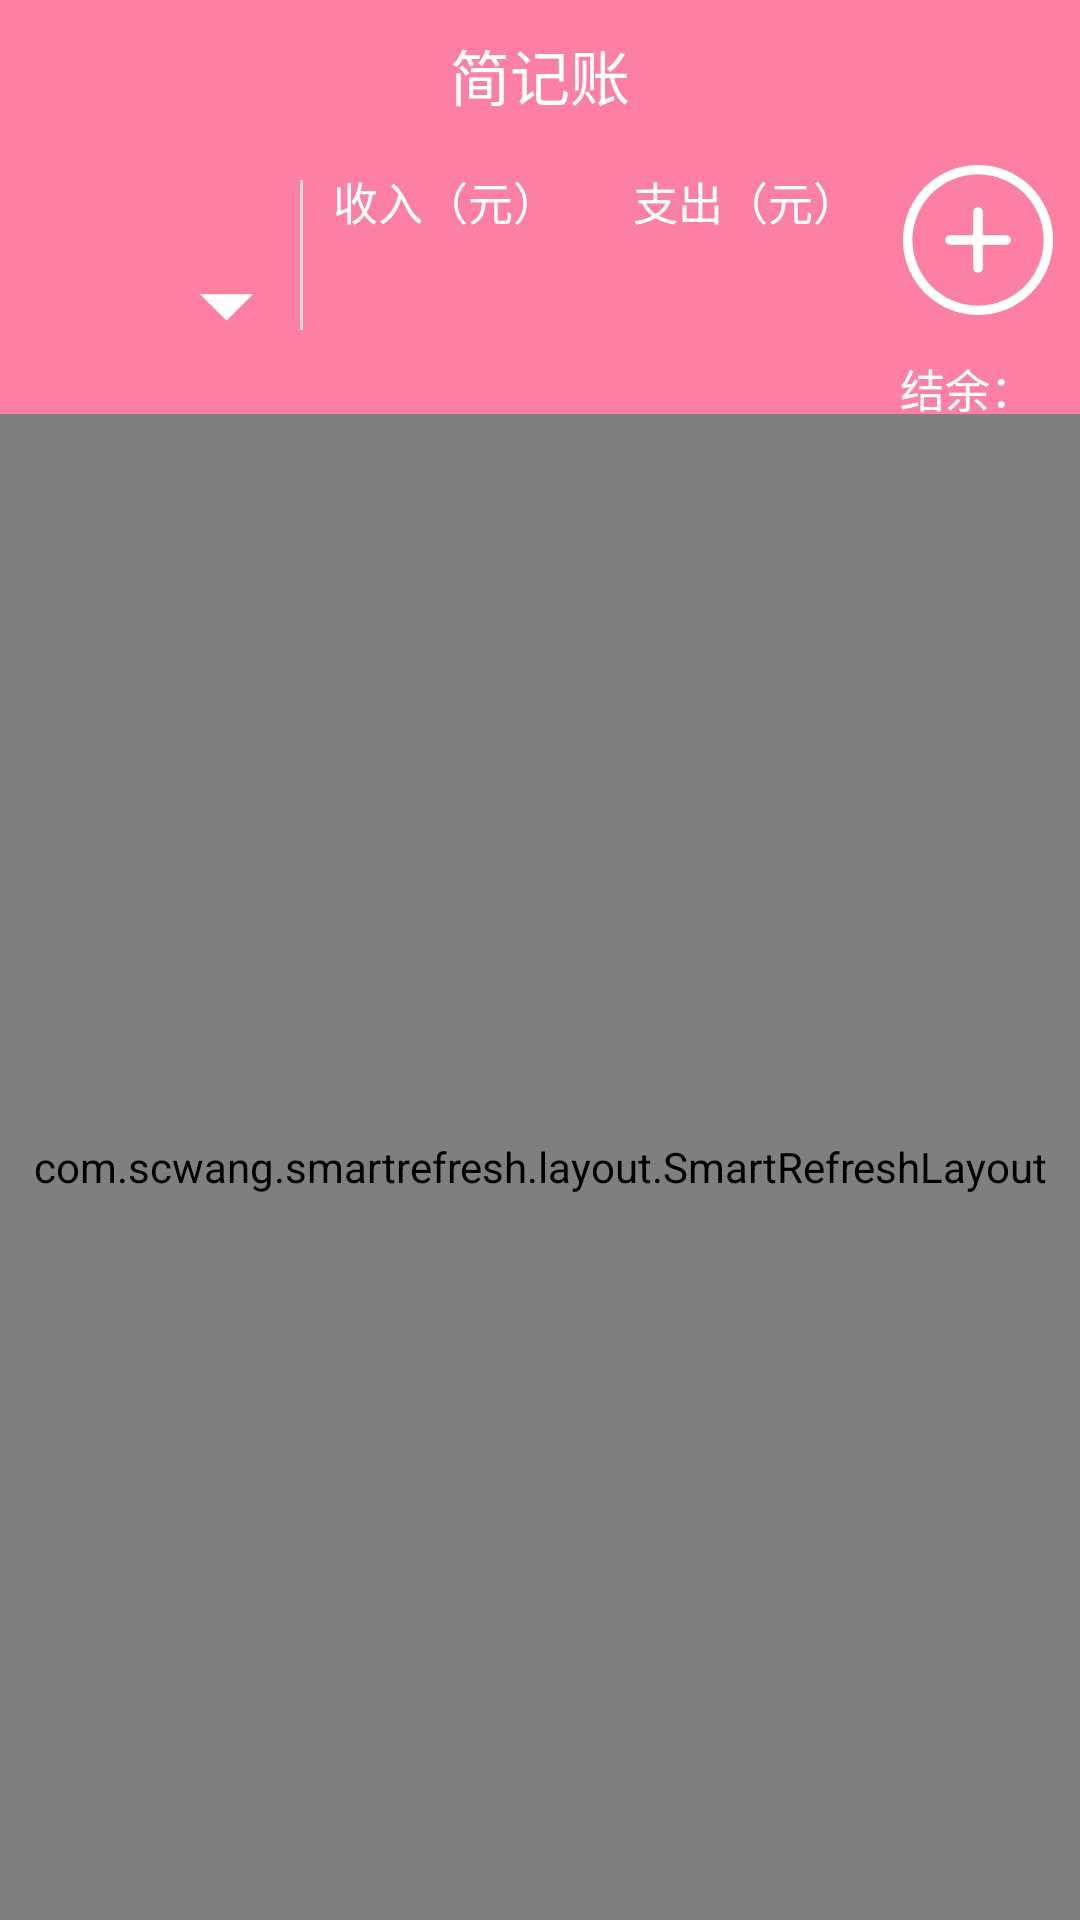

Here is an Android app screen rendered from its layout file. Give the layout XML and the strings, colors and styles it references.
<!-- AndroidManifest.xml: application theme Theme.JIAN_JZ -->
<!-- res/layout/fragment_ledger.xml -->
<?xml version="1.0" encoding="utf-8"?>
<RelativeLayout xmlns:android="http://schemas.android.com/apk/res/android"
    xmlns:tools="http://schemas.android.com/tools"
    tools:context=".ui.Activity.MainActivity"
    android:layout_width="match_parent"
    android:layout_height="match_parent">

    <RelativeLayout
        android:id="@+id/rl_title"
        android:layout_width="match_parent"
        android:layout_height="50dp"
        android:background="@color/app_color">

        <TextView
            android:layout_width="wrap_content"
            android:layout_height="wrap_content"
            android:layout_centerInParent="true"
            android:text="简记账"
            android:textColor="@color/white"
            android:textSize="20sp" />
    </RelativeLayout>

    <RelativeLayout
        android:id="@+id/rl_title2"
        android:layout_width="match_parent"
        android:layout_height="70dp"
        android:layout_below="@+id/rl_title"
        android:background="@color/app_color">
    </RelativeLayout>

    <LinearLayout
        android:id="@+id/ll_titie"
        android:layout_width="match_parent"
        android:layout_height="70dp"
        android:layout_below="@id/rl_title"
        android:orientation="horizontal">
        <LinearLayout
            android:id="@+id/ll_time_select"
            android:layout_width="90dp"
            android:layout_height="70dp"
            android:layout_marginLeft="10dp"
            android:orientation="vertical">
            <TextView
                android:id="@+id/tv_bill_time_year"
                android:layout_width="match_parent"
                android:layout_height="35dp"
                tools:text="2024年"
                android:textSize="18sp"
                android:textColor="@color/white"/>
            <LinearLayout
                android:layout_width="match_parent"
                android:layout_height="35dp"
                android:orientation="horizontal">
                <TextView
                    android:id="@+id/tv_bill_time_month"
                    android:layout_width="48dp"
                    android:layout_height="35dp"
                    tools:text="08月"
                    android:textSize="21sp"
                    android:textColor="@color/white"/>
                <ImageView
                    android:id="@+id/img_bill_time_select"
                    android:layout_width="35dp"
                    android:layout_height="35dp"
                    android:src="@mipmap/icon_timeselect"/>
            </LinearLayout>
        </LinearLayout>

        <View
            android:layout_width="1dp"
            android:layout_height="50dp"
            android:background="#DCDCDC"
            android:layout_marginTop="10dp">
        </View>

        <LinearLayout
            android:layout_width="90dp"
            android:layout_height="50dp"
            android:layout_marginLeft="10dp"
            android:layout_marginTop="6dp"
            android:orientation="vertical">
            <TextView
                android:layout_width="match_parent"
                android:layout_height="25dp"
                android:text="收入（元）"
                android:textSize="15sp"
                android:textColor="@color/white"/>
            <TextView
                android:id="@+id/tv_bill_in"
                android:layout_width="match_parent"
                android:layout_height="25dp"
                android:layout_marginTop="5dp"
                tools:text="1145.14"
                android:textSize="18sp"
                android:textColor="@color/white"/>
        </LinearLayout>

        <LinearLayout
            android:layout_width="90dp"
            android:layout_height="50dp"
            android:layout_marginLeft="10dp"
            android:layout_marginTop="6dp"
            android:orientation="vertical">
            <TextView
                android:layout_width="match_parent"
                android:layout_height="25dp"
                android:text="支出（元）"
                android:textSize="15sp"
                android:textColor="@color/white"/>
            <TextView
                android:id="@+id/tv_bill_out"
                android:layout_width="match_parent"
                android:layout_height="25dp"
                android:layout_marginTop="5dp"
                tools:text="1919.81"
                android:textSize="18sp"
                android:textColor="@color/white"/>
        </LinearLayout>

        <ImageView
            android:id="@+id/img_bill_add"
            android:layout_width="50dp"
            android:layout_height="50dp"
            android:layout_marginTop="5dp"
            android:src="@mipmap/icon_add"/>
    </LinearLayout>

    <RelativeLayout
        android:id="@+id/rl_titie2"
        android:layout_width="match_parent"
        android:layout_height="18dp"
        android:layout_below="@+id/rl_title2"
        android:background="@color/app_color">
        <TextView
            android:layout_width="wrap_content"
            android:layout_height="wrap_content"
            android:layout_toLeftOf="@id/tv_bill_remainder"
            android:layout_alignBaseline="@id/tv_bill_remainder"
            android:text="结余："
            android:textSize="15sp"
            android:textColor="@color/white"/>
        <TextView
            android:id="@+id/tv_bill_remainder"
            android:layout_width="wrap_content"
            android:layout_height="match_parent"
            android:layout_alignParentRight="true"
            android:layout_marginRight="15dp"
            tools:text="1145.14"
            android:textSize="15sp"
            android:textColor="@color/white"/>
    </RelativeLayout>

    <com.scwang.smartrefresh.layout.SmartRefreshLayout
        android:layout_width="match_parent"
        android:layout_height="match_parent"
        android:layout_below="@+id/rl_titie2">

        <com.scwang.smartrefresh.layout.header.BezierRadarHeader
            android:layout_width="match_parent"
            android:layout_height="match_parent">
        </com.scwang.smartrefresh.layout.header.BezierRadarHeader>

        <androidx.recyclerview.widget.RecyclerView
            android:id="@+id/rcv_bill_list"
            android:layout_width="match_parent"
            android:layout_height="wrap_content"
            android:layout_below="@+id/ll_titie">
        </androidx.recyclerview.widget.RecyclerView>

        <com.scwang.smartrefresh.layout.footer.ClassicsFooter
            android:layout_width="match_parent"
            android:layout_height="match_parent">
        </com.scwang.smartrefresh.layout.footer.ClassicsFooter>

    </com.scwang.smartrefresh.layout.SmartRefreshLayout>

</RelativeLayout>
<!-- resources referenced by this layout -->
<resources>
  <color name="app_color">#fc80a3</color>
  <color name="white">#FFFFFFFF</color>
  <!-- mipmap icon_add: png bitmap (mipmap-xhdpi, 6272 bytes) -->
  <!-- mipmap icon_timeselect: png bitmap (mipmap-xxhdpi, 2502 bytes) -->
  <style name="Theme.JIAN_JZ" parent="Base.Theme.JIAN_JZ" />
  <style name="Base.Theme.JIAN_JZ" parent="Theme.Design.Light.NoActionBar">
          <item name="android:windowTranslucentStatus">false</item>
          <item name="android:windowDrawsSystemBarBackgrounds">true</item>
          <item name="android:statusBarColor">@color/app_color</item>
      </style>
</resources>
